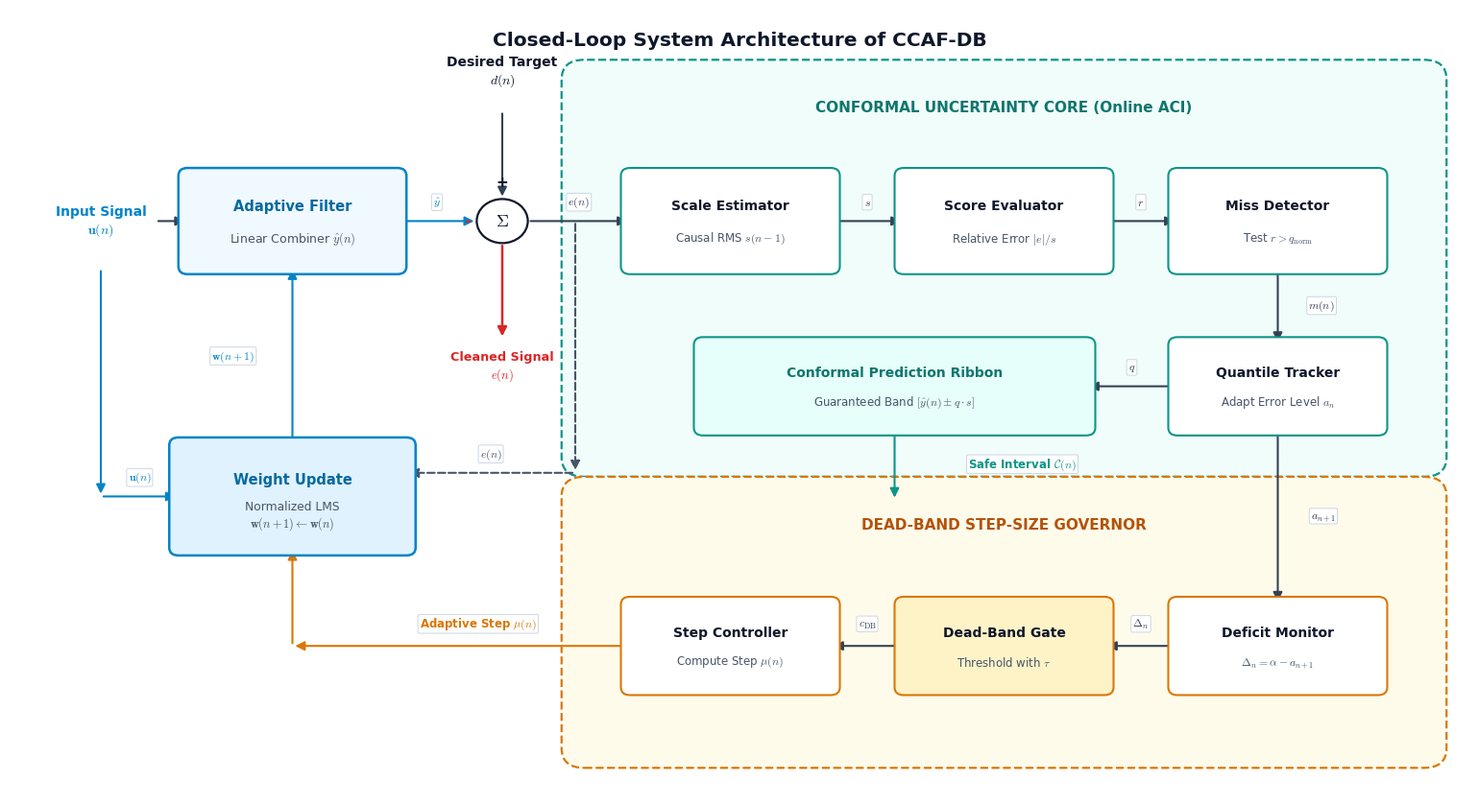
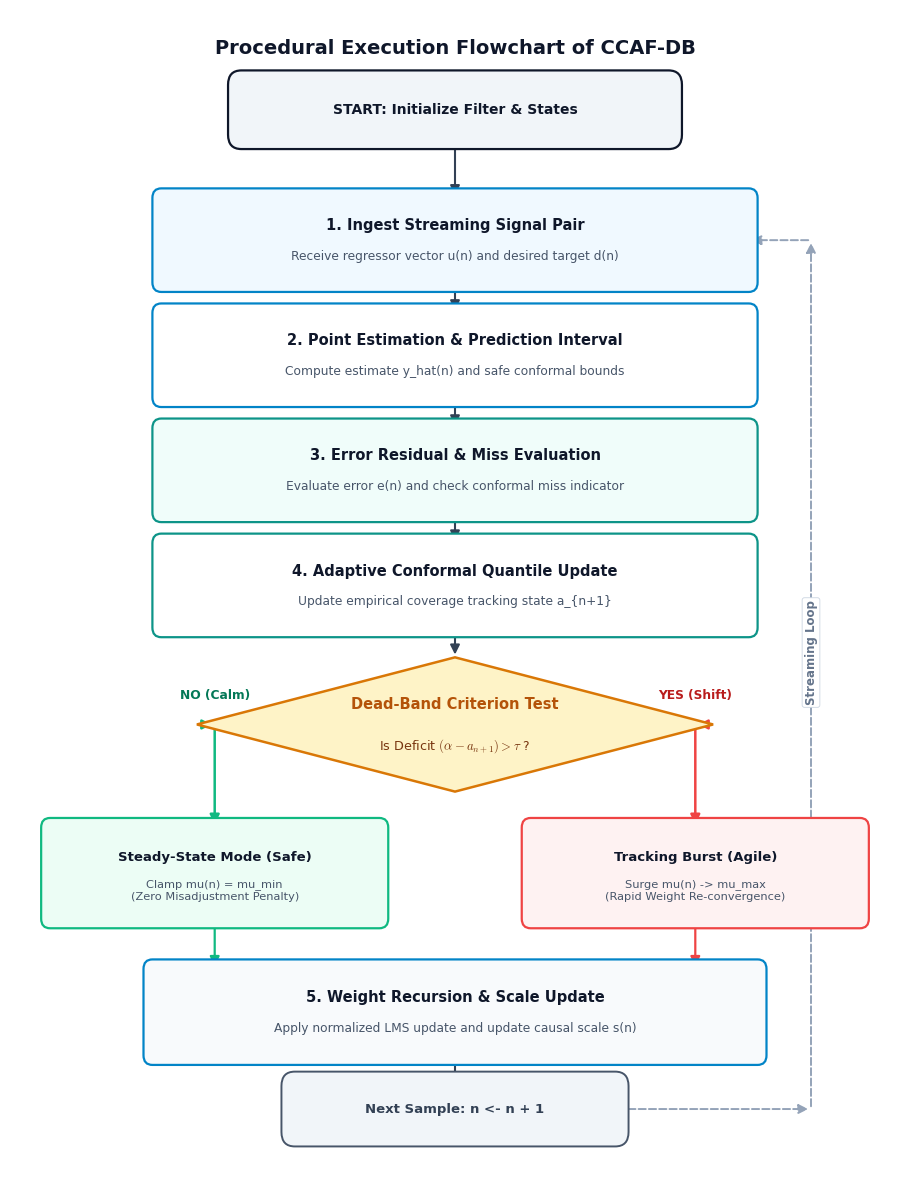
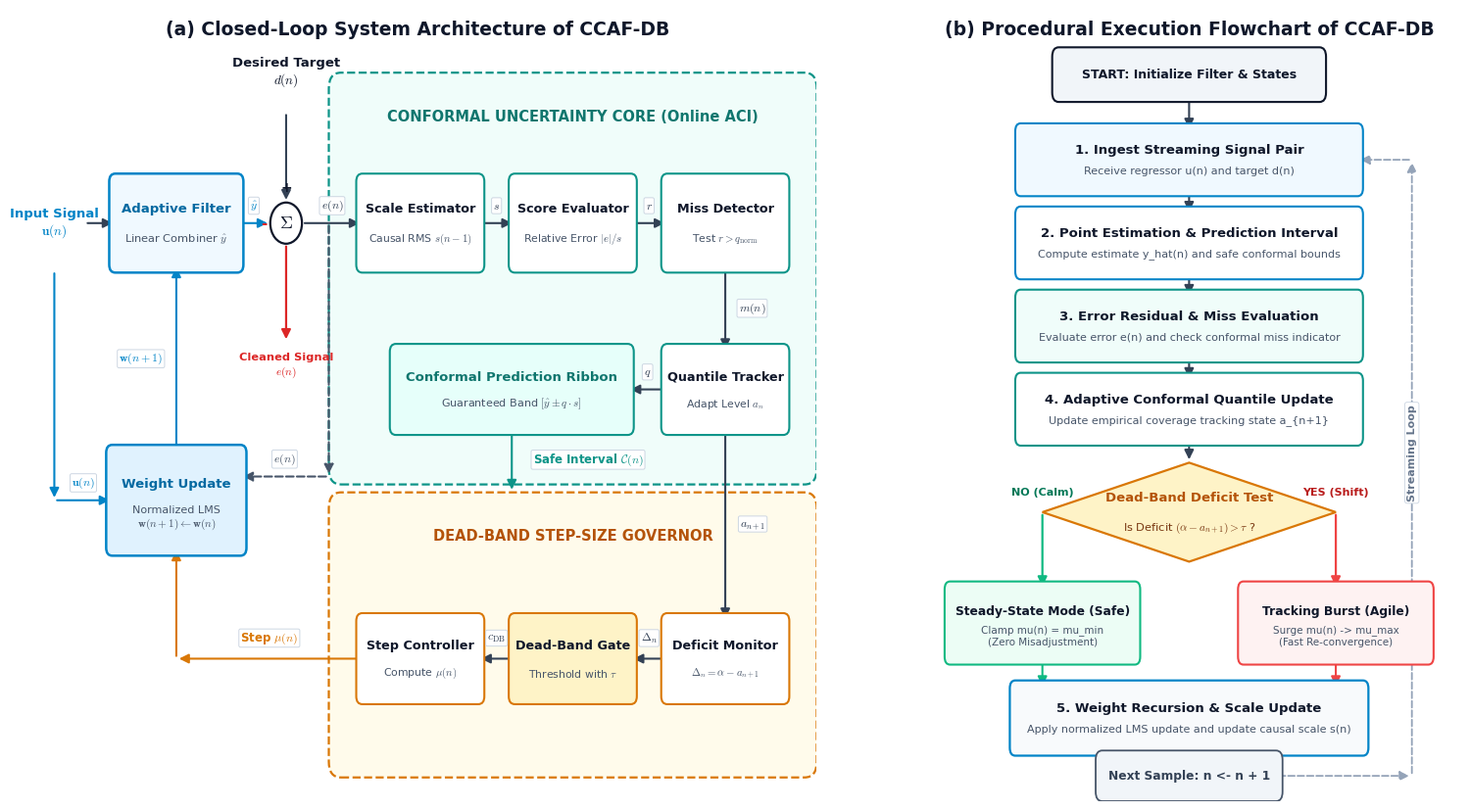
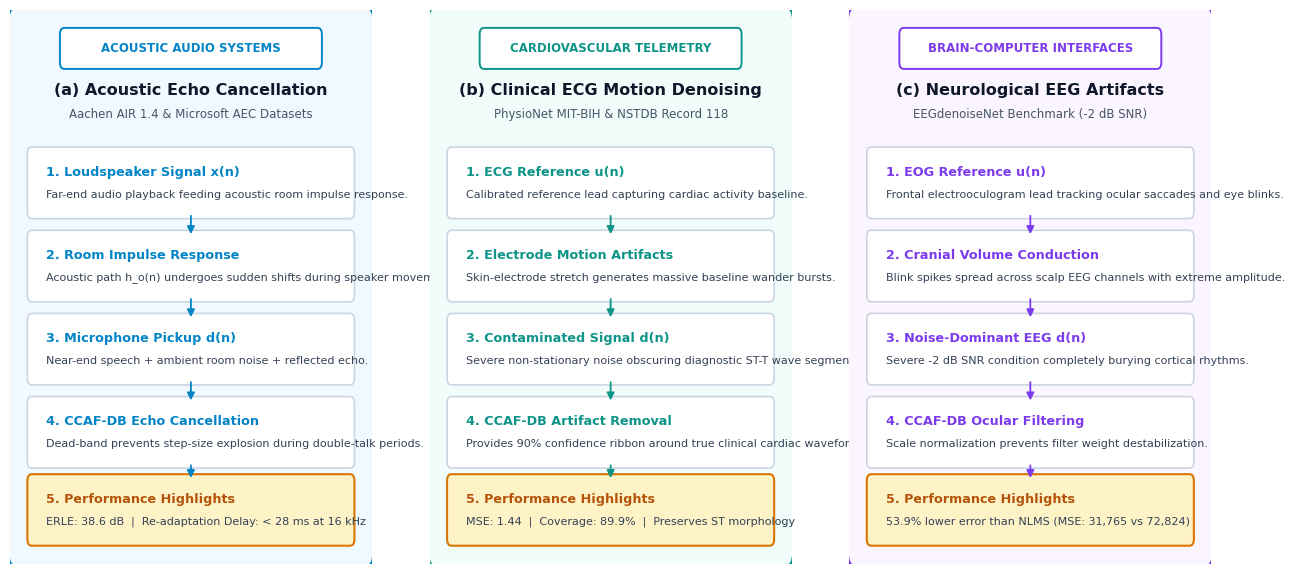

Generate these figures, in order, with matplotlib:
"""
generate_architecture_and_flowcharts.py
Generates publication-grade 300-DPI system architecture diagrams and procedural flowcharts
for the Conformal-Controlled Adaptive Filter with Dead-Band Control (CCAF-DB).
Generates:
1. fig_ccaf_architecture.png / .pdf (Standalone System Architecture)
2. fig_ccaf_flowchart.png / .pdf (Standalone Algorithmic Flowchart)
3. fig_ccaf_architecture_and_flowchart.png / .pdf (High-Res Combined 2-Panel Figure)
4. fig_ccaf_multidomain_pipeline.png / .pdf (3-Domain Application Pipeline)
Zero text overflow, generous internal box margins, clean typography, publication grade.
"""

import os
import matplotlib
matplotlib.use('Agg')
import matplotlib.pyplot as plt
import matplotlib.patches as patches
from matplotlib.patches import FancyBboxPatch, Circle, FancyArrowPatch

# Publication typography & style
plt.rcParams['font.family'] = 'DejaVu Sans'
plt.rcParams['mathtext.fontset'] = 'cm'
plt.rcParams['axes.edgecolor'] = '#1E293B'
plt.rcParams['axes.linewidth'] = 1.0

os.makedirs("results", exist_ok=True)
os.makedirs("paper_latex/figures", exist_ok=True)

# Helper function for process blocks with generous margins
def draw_block(ax, x, y, w, h, text, subtext="", ec='#1E293B', fc='#FFFFFF', lw=1.5, text_color='#0F172A', title_size=10.0, sub_size=8.5, radius=0.10):
    box = FancyBboxPatch((x - w/2, y - h/2), w, h, boxstyle=f"round,pad={radius}",
                         ec=ec, fc=fc, lw=lw, zorder=3)
    ax.add_patch(box)
    if subtext:
        ax.text(x, y + 0.17*h, text, ha='center', va='center', fontsize=title_size, fontweight='bold', color=text_color, zorder=4)
        ax.text(x, y - 0.19*h, subtext, ha='center', va='center', fontsize=sub_size, color='#475569', zorder=4)
    else:
        ax.text(x, y, text, ha='center', va='center', fontsize=title_size, fontweight='bold', color=text_color, zorder=4)
    return box

# Helper function for summation circles
def draw_sum(ax, x, y, radius=0.28, text="+", ec='#1E293B', fc='#FFFFFF'):
    circle = Circle((x, y), radius, ec=ec, fc=fc, lw=1.6, zorder=3)
    ax.add_patch(circle)
    ax.text(x, y, text, ha='center', va='center', fontsize=13, fontweight='bold', color='#0F172A', zorder=4)
    return circle

# Helper function for directional arrows
def draw_arrow(ax, p1, p2, label="", label_pos=(0.5, 0.5), label_offset=(0, 0.22), color='#334155', lw=1.5, ls='-', font_size=8.5):
    arrow = FancyArrowPatch(p1, p2, arrowstyle='-|>', mutation_scale=14, color=color, lw=lw, ls=ls, zorder=2)
    ax.add_patch(arrow)
    if label:
        lx = p1[0] + (p2[0] - p1[0]) * label_pos[0] + label_offset[0]
        ly = p1[1] + (p2[1] - p1[1]) * label_pos[1] + label_offset[1]
        ax.text(lx, ly, label, ha='center', va='center', fontsize=font_size, fontweight='bold', color=color, zorder=5,
                bbox=dict(boxstyle='round,pad=0.14', fc='#FFFFFF', ec='#CBD5E1', lw=0.7, alpha=0.96))

# Helper function for decision diamonds
def draw_diamond(ax, x, y, w, h, text, subtext="", ec='#D97706', fc='#FFFBEB', lw=1.8, title_size=10.0, sub_size=8.5):
    diamond = patches.Polygon([
        (x, y + h/2),
        (x + w/2, y),
        (x, y - h/2),
        (x - w/2, y)
    ], closed=True, ec=ec, fc=fc, lw=lw, zorder=3)
    ax.add_patch(diamond)
    if subtext:
        ax.text(x, y + 0.15*h, text, ha='center', va='center', fontsize=title_size, fontweight='bold', color='#B45309', zorder=4)
        ax.text(x, y - 0.16*h, subtext, ha='center', va='center', fontsize=sub_size, color='#78350F', zorder=4)
    else:
        ax.text(x, y, text, ha='center', va='center', fontsize=title_size, fontweight='bold', color='#B45309', zorder=4)
    return diamond


# ==============================================================================
# 1. STANDALONE SYSTEM ARCHITECTURE FIGURE
# ==============================================================================
def render_standalone_architecture():
    print("[1/4] Rendering Standalone System Architecture (fig_ccaf_architecture.png / .pdf)...")
    fig, ax = plt.subplots(figsize=(15.5, 8.5), dpi=300)
    ax.set_xlim(-0.5, 15.5)
    ax.set_ylim(0, 10.0)
    ax.axis('off')

    c_main = '#0284C7'       # Ocean Blue
    c_conformal = '#0D9488'  # Deep Teal
    c_deadband = '#D97706'   # Amber / Gold
    c_signal = '#475569'     # Slate Gray

    # Title
    ax.text(7.5, 9.60, "Closed-Loop System Architecture of CCAF-DB", 
            ha='center', va='center', fontsize=14.5, fontweight='bold', color='#0F172A')

    # Subsystem Background Cards
    # 1. Conformal Uncertainty Core Card
    card_uq = FancyBboxPatch((5.8, 4.3), 9.2, 4.8, boxstyle="round,pad=0.25",
                             ec='#0D9488', fc='#F0FDFA', lw=1.6, ls='--', zorder=1)
    ax.add_patch(card_uq)
    ax.text(10.4, 8.75, "CONFORMAL UNCERTAINTY CORE (Online ACI)", 
            ha='center', va='center', fontsize=11, fontweight='bold', color='#0F766E', zorder=2)

    # 2. Dead-Band Step-Size Governor Card
    card_db = FancyBboxPatch((5.8, 0.6), 9.2, 3.2, boxstyle="round,pad=0.25",
                             ec='#D97706', fc='#FFFBEB', lw=1.6, ls='--', zorder=1)
    ax.add_patch(card_db)
    ax.text(10.4, 3.45, "DEAD-BAND STEP-SIZE GOVERNOR", 
            ha='center', va='center', fontsize=11, fontweight='bold', color='#B45309', zorder=2)

    # Primary Filter Loop Elements
    # Input signal
    ax.text(0.5, 7.3, "Input Signal\n" + r"$\mathbf{u}(n)$", ha='center', va='center', fontsize=10, fontweight='bold', color='#0284C7')
    # Target signal
    ax.text(4.9, 9.2, "Desired Target\n" + r"$d(n)$", ha='center', va='center', fontsize=10, fontweight='bold', color='#0F172A')

    # Adaptive Filter Block
    draw_block(ax, 2.6, 7.3, 2.3, 1.15, "Adaptive Filter", r"Linear Combiner $\hat{y}(n)$", ec=c_main, fc='#F0F9FF', lw=1.8, text_color='#0369A1', title_size=10.5, sub_size=9.0)

    # Summation Node
    draw_sum(ax, 4.9, 7.3, radius=0.28, text=r"$\Sigma$", ec='#0F172A', fc='#FFFFFF')
    ax.text(4.9, 7.80, "+", ha='center', va='center', fontsize=11, fontweight='bold', color='#0F172A')
    ax.text(4.55, 7.3, "-", ha='right', va='center', fontsize=12, fontweight='bold', color='#DC2626')

    # Conformal Uncertainty Engine Blocks
    # Scale Estimator
    draw_block(ax, 7.4, 7.3, 2.2, 1.15, "Scale Estimator", "Causal RMS $s(n-1)$", ec=c_conformal, fc='#FFFFFF', title_size=10.0, sub_size=8.5)
    # Score Evaluator
    draw_block(ax, 10.4, 7.3, 2.2, 1.15, "Score Evaluator", r"Relative Error $|e|/s$", ec=c_conformal, fc='#FFFFFF', title_size=10.0, sub_size=8.5)
    # Miss Detector
    draw_block(ax, 13.4, 7.3, 2.2, 1.15, "Miss Detector", r"Test $r > q_{\mathrm{norm}}$", ec=c_conformal, fc='#FFFFFF', title_size=10.0, sub_size=8.5)

    # Quantile Tracker
    draw_block(ax, 13.4, 5.2, 2.2, 1.05, "Quantile Tracker", r"Adapt Error Level $a_n$", ec=c_conformal, fc='#FFFFFF', title_size=10.0, sub_size=8.5)

    # Conformal Prediction Ribbon
    draw_block(ax, 9.2, 5.2, 4.2, 1.05, "Conformal Prediction Ribbon", r"Guaranteed Band $[\hat{y}(n) \pm q \cdot s]$", ec=c_conformal, fc='#E6FFFA', text_color='#0F766E', title_size=10.0, sub_size=8.5)

    # Dead-Band Step-Size Governor Blocks
    # Deficit Monitor
    draw_block(ax, 13.4, 1.9, 2.2, 1.05, "Deficit Monitor", r"$\Delta_n = \alpha - a_{n+1}$", ec=c_deadband, fc='#FFFFFF', title_size=10.0, sub_size=8.5)
    # Dead-Band Gate
    draw_block(ax, 10.4, 1.9, 2.2, 1.05, "Dead-Band Gate", r"Threshold with $\tau$", ec=c_deadband, fc='#FEF3C7', title_size=10.0, sub_size=8.5)
    # Step Controller
    draw_block(ax, 7.4, 1.9, 2.2, 1.05, "Step Controller", r"Compute Step $\mu(n)$", ec=c_deadband, fc='#FFFFFF', title_size=10.0, sub_size=8.5)

    # Weight Update Block
    draw_block(ax, 2.6, 3.8, 2.5, 1.30, "Weight Update", "Normalized LMS\n" + r"$\mathbf{w}(n+1) \leftarrow \mathbf{w}(n)$", ec=c_main, fc='#E0F2FE', lw=1.8, text_color='#0369A1', title_size=10.5, sub_size=8.8)

    # Connecting Arrows
    # Input u(n) -> Filter
    draw_arrow(ax, (1.1, 7.3), (1.45, 7.3))
    # Input u(n) down to Weight Update
    draw_arrow(ax, (0.5, 6.7), (0.5, 3.8), color=c_main)
    draw_arrow(ax, (0.5, 3.8), (1.35, 3.8), label=r"$\mathbf{u}(n)$", label_pos=(0.5, 0.5), label_offset=(0, 0.24), color=c_main)

    # Filter -> Sum (y_hat)
    draw_arrow(ax, (3.75, 7.3), (4.62, 7.3), label=r"$\hat{y}$", label_pos=(0.5, 0.5), label_offset=(0, 0.24), color=c_main)
    # d(n) -> Sum
    draw_arrow(ax, (4.9, 8.7), (4.9, 7.58))

    # Sum -> Scale Estimator (e(n))
    draw_arrow(ax, (5.18, 7.3), (6.30, 7.3), label=r"$e(n)$", label_pos=(0.5, 0.5), label_offset=(0, 0.24))

    # Scale Estimator -> Score Evaluator
    draw_arrow(ax, (8.50, 7.3), (9.30, 7.3), label=r"$s$", label_pos=(0.5, 0.5), label_offset=(0, 0.24))
    # Score Evaluator -> Miss Detector
    draw_arrow(ax, (11.50, 7.3), (12.30, 7.3), label=r"$r$", label_pos=(0.5, 0.5), label_offset=(0, 0.24))

    # Miss Detector -> Quantile Tracker
    draw_arrow(ax, (13.4, 6.72), (13.4, 5.73), label=r"$m(n)$", label_offset=(0.48, 0))

    # Quantile Tracker -> Prediction Ribbon
    draw_arrow(ax, (12.30, 5.2), (11.30, 5.2), label=r"$q$", label_pos=(0.5, 0.5), label_offset=(0, 0.24))

    # Safe Prediction Interval Output
    draw_arrow(ax, (9.2, 4.67), (9.2, 3.75), label=r"Safe Interval $\mathcal{C}(n)$", label_offset=(1.4, 0), color=c_conformal)

    # Quantile Tracker -> Deficit Monitor
    draw_arrow(ax, (13.4, 4.67), (13.4, 2.43), label=r"$a_{n+1}$", label_offset=(0.50, 0))

    # Deficit Monitor -> Dead-Band Gate
    draw_arrow(ax, (12.30, 1.9), (11.50, 1.9), label=r"$\Delta_n$", label_pos=(0.5, 0.5), label_offset=(0, 0.28))
    # Dead-Band Gate -> Step Controller
    draw_arrow(ax, (9.30, 1.9), (8.50, 1.9), label=r"$c_{\mathrm{DB}}$", label_pos=(0.5, 0.5), label_offset=(0, 0.28))

    # Step Controller -> Weight Update
    draw_arrow(ax, (6.30, 1.9), (2.6, 1.9), label=r"Adaptive Step $\mu(n)$", label_pos=(0.45, 0.5), label_offset=(0, 0.28), color=c_deadband)
    draw_arrow(ax, (2.6, 1.9), (2.6, 3.15), color=c_deadband)

    # Error tap down to Weight Update
    draw_arrow(ax, (5.7, 7.3), (5.7, 4.1), ls='--', color=c_signal)
    draw_arrow(ax, (5.7, 4.1), (3.85, 4.1), label=r"$e(n)$", label_pos=(0.5, 0.5), label_offset=(0, 0.24), ls='--', color=c_signal)

    # Weight Update -> Filter feedback loop
    draw_arrow(ax, (2.6, 4.45), (2.6, 6.72), label=r"$\mathbf{w}(n+1)$", label_offset=(-0.65, 0), color=c_main)

    # Cleaned Signal Output (e(n))
    draw_arrow(ax, (4.9, 7.02), (4.9, 5.8), color='#DC2626', lw=1.8)
    ax.text(4.9, 5.45, "Cleaned Signal\n" + r"$e(n)$", ha='center', va='center', fontsize=9.2, fontweight='bold', color='#DC2626')

    plt.tight_layout()
    fig.savefig("results/fig_ccaf_architecture.png", dpi=300, bbox_inches='tight')
    fig.savefig("paper_latex/figures/fig_ccaf_architecture.png", dpi=300, bbox_inches='tight')
    fig.savefig("results/fig_ccaf_architecture.pdf", bbox_inches='tight')
    fig.savefig("paper_latex/figures/fig_ccaf_architecture.pdf", bbox_inches='tight')
    plt.close(fig)
    print("  [SAVED] Standalone Architecture (PNG & PDF)")


# ==============================================================================
# 2. STANDALONE PROCEDURAL FLOWCHART FIGURE
# ==============================================================================
def render_standalone_flowchart():
    print("[2/4] Rendering Standalone Procedural Flowchart (fig_ccaf_flowchart.png / .pdf)...")
    fig, ax = plt.subplots(figsize=(9.2, 12.0), dpi=300)
    ax.set_xlim(0, 10)
    ax.set_ylim(0, 12.2)
    ax.axis('off')

    # Title
    ax.text(5.0, 11.80, "Procedural Execution Flowchart of CCAF-DB", 
            ha='center', va='center', fontsize=14, fontweight='bold', color='#0F172A')

    # 1. Start Node
    pill_start = FancyBboxPatch((2.6, 10.90), 4.8, 0.52, boxstyle="round,pad=0.15",
                                ec='#0F172A', fc='#F1F5F9', lw=1.6, zorder=3)
    ax.add_patch(pill_start)
    ax.text(5.0, 10.90 + 0.26, "START: Initialize Filter & States", ha='center', va='center', fontsize=10.0, fontweight='bold', color='#0F172A', zorder=4)

    # 2. Ingest Sample Pair
    draw_block(ax, 5.0, 9.80, 6.6, 0.88, "1. Ingest Streaming Signal Pair", 
               "Receive regressor vector u(n) and desired target d(n)", 
               ec='#0284C7', fc='#F0F9FF', lw=1.6, title_size=10.5, sub_size=8.8)

    # 3. Filter Prediction & Safe Bounds
    draw_block(ax, 5.0, 8.60, 6.6, 0.88, "2. Point Estimation & Prediction Interval", 
               "Compute estimate y_hat(n) and safe conformal bounds", 
               ec='#0284C7', fc='#FFFFFF', lw=1.6, title_size=10.5, sub_size=8.8)

    # 4. Error Residual & Miss Evaluation
    draw_block(ax, 5.0, 7.40, 6.6, 0.88, "3. Error Residual & Miss Evaluation", 
               "Evaluate error e(n) and check conformal miss indicator", 
               ec='#0D9488', fc='#F0FDFA', lw=1.6, title_size=10.5, sub_size=8.8)

    # 5. ACI Quantile Update
    draw_block(ax, 5.0, 6.20, 6.6, 0.88, "4. Adaptive Conformal Quantile Update", 
               "Update empirical coverage tracking state a_{n+1}", 
               ec='#0D9488', fc='#FFFFFF', lw=1.6, title_size=10.5, sub_size=8.8)

    # 6. Dead-Band Condition Decision Diamond
    draw_diamond(ax, 5.0, 4.75, 5.8, 1.40, r"Dead-Band Criterion Test", 
                 r"Is Deficit $(\alpha - a_{n+1}) > \tau$ ?", 
                 ec='#D97706', fc='#FEF3C7', lw=1.8, title_size=10.5, sub_size=9.2)

    # 7. Dual Decision Branches
    # Left Branch (NO / Steady-State Mode)
    draw_block(ax, 2.3, 3.20, 3.7, 0.95, "Steady-State Mode (Safe)", 
               "Clamp mu(n) = mu_min\n(Zero Misadjustment Penalty)", 
               ec='#10B981', fc='#ECFDF5', lw=1.6, title_size=9.5, sub_size=8.2)

    # Right Branch (YES / Tracking Acceleration)
    draw_block(ax, 7.7, 3.20, 3.7, 0.95, "Tracking Burst (Agile)", 
               "Surge mu(n) -> mu_max\n(Rapid Weight Re-convergence)", 
               ec='#EF4444', fc='#FEF2F2', lw=1.6, title_size=9.5, sub_size=8.2)

    # 8. Weight Update & Scale Recursion (Merge)
    draw_block(ax, 5.0, 1.75, 6.8, 0.90, "5. Weight Recursion & Scale Update", 
               "Apply normalized LMS update and update causal scale s(n)", 
               ec='#0284C7', fc='#F8FAFC', lw=1.6, title_size=10.5, sub_size=8.8)

    # 9. Next Sample Pill
    pill_next = FancyBboxPatch((3.2, 0.50), 3.6, 0.48, boxstyle="round,pad=0.15",
                               ec='#475569', fc='#F1F5F9', lw=1.4, zorder=3)
    ax.add_patch(pill_next)
    ax.text(5.0, 0.50 + 0.24, "Next Sample: n <- n + 1", ha='center', va='center', fontsize=9.5, fontweight='bold', color='#334155', zorder=4)

    # Vertical Flow Arrows
    draw_arrow(ax, (5.0, 10.90), (5.0, 10.24))
    draw_arrow(ax, (5.0, 9.36), (5.0, 9.04))
    draw_arrow(ax, (5.0, 8.16), (5.0, 7.84))
    draw_arrow(ax, (5.0, 6.96), (5.0, 6.64))
    draw_arrow(ax, (5.0, 5.76), (5.0, 5.45))

    # Decision Branches Arrows
    # NO Branch (Left)
    draw_arrow(ax, (2.1, 4.75), (2.3, 4.75), color='#10B981', lw=1.8)
    draw_arrow(ax, (2.3, 4.75), (2.3, 3.68), color='#10B981', lw=1.8)
    ax.text(2.3, 5.05, "NO (Calm)", ha='center', va='center', fontsize=8.8, fontweight='bold', color='#047857')

    # YES Branch (Right)
    draw_arrow(ax, (7.9, 4.75), (7.7, 4.75), color='#EF4444', lw=1.8)
    draw_arrow(ax, (7.7, 4.75), (7.7, 3.68), color='#EF4444', lw=1.8)
    ax.text(7.7, 5.05, "YES (Shift)", ha='center', va='center', fontsize=8.8, fontweight='bold', color='#B91C1C')

    # Merge branches into Step 5
    draw_arrow(ax, (2.3, 2.72), (2.3, 2.20), color='#10B981', lw=1.6)
    draw_arrow(ax, (2.3, 2.20), (3.6, 2.20), color='#10B981', lw=1.6)

    draw_arrow(ax, (7.7, 2.72), (7.7, 2.20), color='#EF4444', lw=1.6)
    draw_arrow(ax, (7.7, 2.20), (6.4, 2.20), color='#EF4444', lw=1.6)

    # Step 5 -> Next Sample Pill
    draw_arrow(ax, (5.0, 1.30), (5.0, 0.98))

    # Loopback arrow from Next Sample back to Ingest
    draw_arrow(ax, (6.8, 0.74), (9.0, 0.74), color='#94A3B8', ls='--', lw=1.4)
    draw_arrow(ax, (9.0, 0.74), (9.0, 9.80), color='#94A3B8', ls='--', lw=1.4)
    draw_arrow(ax, (9.0, 9.80), (8.3, 9.80), color='#94A3B8', ls='--', lw=1.4)
    ax.text(9.0, 5.5, "Streaming Loop", ha='center', va='center', fontsize=8.5, fontweight='bold', color='#64748B',
            rotation=90, bbox=dict(boxstyle='round,pad=0.2', fc='#FFFFFF', ec='#CBD5E1', lw=0.6))

    plt.tight_layout()
    fig.savefig("results/fig_ccaf_flowchart.png", dpi=300, bbox_inches='tight')
    fig.savefig("paper_latex/figures/fig_ccaf_flowchart.png", dpi=300, bbox_inches='tight')
    fig.savefig("results/fig_ccaf_flowchart.pdf", bbox_inches='tight')
    fig.savefig("paper_latex/figures/fig_ccaf_flowchart.pdf", bbox_inches='tight')
    plt.close(fig)
    print("  [SAVED] Standalone Flowchart (PNG & PDF)")


# ==============================================================================
# 3. HIGH-RES COMBINED 2-PANEL FIGURE (SPACIOUS, ZERO OVERFLOW)
# ==============================================================================
def render_combined_architecture_and_flowchart():
    print("[3/4] Rendering Spacious Combined 2-Panel Figure (fig_ccaf_architecture_and_flowchart.png / .pdf)...")
    fig = plt.figure(figsize=(19.0, 10.5), dpi=300)
    gs = fig.add_gridspec(1, 2, width_ratios=[1.25, 0.85], wspace=0.15)

    c_main = '#0284C7'
    c_conformal = '#0D9488'
    c_deadband = '#D97706'
    c_signal = '#475569'

    # PANEL A
    ax1 = fig.add_subplot(gs[0, 0])
    ax1.set_xlim(-0.6, 12.5)
    ax1.set_ylim(0, 10.0)
    ax1.axis('off')

    ax1.text(5.95, 9.75, "(a) Closed-Loop System Architecture of CCAF-DB", 
             ha='center', va='center', fontsize=13.5, fontweight='bold', color='#0F172A')

    # Cards
    card_uq = FancyBboxPatch((4.7, 4.2), 7.6, 4.8, boxstyle="round,pad=0.2",
                             ec='#0D9488', fc='#F0FDFA', lw=1.6, ls='--', zorder=1)
    ax1.add_patch(card_uq)
    ax1.text(8.5, 8.65, "CONFORMAL UNCERTAINTY CORE (Online ACI)", 
             ha='center', va='center', fontsize=10.5, fontweight='bold', color='#0F766E', zorder=2)

    card_db = FancyBboxPatch((4.7, 0.5), 7.6, 3.2, boxstyle="round,pad=0.2",
                             ec='#D97706', fc='#FFFBEB', lw=1.6, ls='--', zorder=1)
    ax1.add_patch(card_db)
    ax1.text(8.5, 3.35, "DEAD-BAND STEP-SIZE GOVERNOR", 
             ha='center', va='center', fontsize=10.5, fontweight='bold', color='#B45309', zorder=2)

    # Left Column
    ax1.text(0.0, 7.3, "Input Signal\n" + r"$\mathbf{u}(n)$", ha='center', va='center', fontsize=9.5, fontweight='bold', color='#0284C7')
    ax1.text(3.8, 9.2, "Desired Target\n" + r"$d(n)$", ha='center', va='center', fontsize=9.5, fontweight='bold', color='#0F172A')

    draw_block(ax1, 2.0, 7.3, 2.0, 1.05, "Adaptive Filter", r"Linear Combiner $\hat{y}$", ec=c_main, fc='#F0F9FF', lw=1.8, text_color='#0369A1', title_size=9.5, sub_size=8.2)

    draw_sum(ax1, 3.8, 7.3, radius=0.26, text=r"$\Sigma$", ec='#0F172A', fc='#FFFFFF')
    ax1.text(3.8, 7.75, "+", ha='center', va='center', fontsize=10, fontweight='bold', color='#0F172A')
    ax1.text(3.48, 7.3, "-", ha='right', va='center', fontsize=11, fontweight='bold', color='#DC2626')

    # Core Blocks
    draw_block(ax1, 6.0, 7.3, 1.9, 1.05, "Scale Estimator", "Causal RMS $s(n-1)$", ec=c_conformal, fc='#FFFFFF', title_size=9.2, sub_size=7.8)
    draw_block(ax1, 8.5, 7.3, 1.9, 1.05, "Score Evaluator", r"Relative Error $|e|/s$", ec=c_conformal, fc='#FFFFFF', title_size=9.2, sub_size=7.8)
    draw_block(ax1, 11.0, 7.3, 1.9, 1.05, "Miss Detector", r"Test $r > q_{\mathrm{norm}}$", ec=c_conformal, fc='#FFFFFF', title_size=9.2, sub_size=7.8)

    draw_block(ax1, 11.0, 5.2, 1.9, 0.95, "Quantile Tracker", r"Adapt Level $a_n$", ec=c_conformal, fc='#FFFFFF', title_size=9.2, sub_size=7.8)
    draw_block(ax1, 7.5, 5.2, 3.8, 0.95, "Conformal Prediction Ribbon", r"Guaranteed Band $[\hat{y} \pm q \cdot s]$", ec=c_conformal, fc='#E6FFFA', text_color='#0F766E', title_size=9.5, sub_size=8.0)

    # Dead-band Blocks
    draw_block(ax1, 11.0, 1.8, 1.9, 0.95, "Deficit Monitor", r"$\Delta_n = \alpha - a_{n+1}$", ec=c_deadband, fc='#FFFFFF', title_size=9.2, sub_size=7.8)
    draw_block(ax1, 8.5, 1.8, 1.9, 0.95, "Dead-Band Gate", r"Threshold with $\tau$", ec=c_deadband, fc='#FEF3C7', title_size=9.2, sub_size=7.8)
    draw_block(ax1, 6.0, 1.8, 1.9, 0.95, "Step Controller", r"Compute $\mu(n)$", ec=c_deadband, fc='#FFFFFF', title_size=9.2, sub_size=7.8)

    draw_block(ax1, 2.0, 3.8, 2.1, 1.20, "Weight Update", "Normalized LMS\n" + r"$\mathbf{w}(n+1) \leftarrow \mathbf{w}(n)$", ec=c_main, fc='#E0F2FE', lw=1.8, text_color='#0369A1', title_size=9.5, sub_size=8.0)

    # Arrows
    draw_arrow(ax1, (0.5, 7.3), (1.0, 7.3))
    draw_arrow(ax1, (0.0, 6.7), (0.0, 3.8), color=c_main)
    draw_arrow(ax1, (0.0, 3.8), (0.95, 3.8), label=r"$\mathbf{u}(n)$", label_pos=(0.5, 0.5), label_offset=(0, 0.22), color=c_main)

    draw_arrow(ax1, (3.0, 7.3), (3.54, 7.3), label=r"$\hat{y}$", label_pos=(0.5, 0.5), label_offset=(0, 0.22), color=c_main)
    draw_arrow(ax1, (3.8, 8.7), (3.8, 7.56))

    draw_arrow(ax1, (4.06, 7.3), (5.05, 7.3), label=r"$e(n)$", label_pos=(0.5, 0.5), label_offset=(0, 0.22))
    draw_arrow(ax1, (6.95, 7.3), (7.55, 7.3), label=r"$s$", label_pos=(0.5, 0.5), label_offset=(0, 0.22))
    draw_arrow(ax1, (9.45, 7.3), (10.05, 7.3), label=r"$r$", label_pos=(0.5, 0.5), label_offset=(0, 0.22))

    draw_arrow(ax1, (11.0, 6.775), (11.0, 5.675), label=r"$m(n)$", label_offset=(0.44, 0))
    draw_arrow(ax1, (10.05, 5.2), (9.4, 5.2), label=r"$q$", label_pos=(0.5, 0.5), label_offset=(0, 0.22))
    draw_arrow(ax1, (7.5, 4.725), (7.5, 3.9), label=r"Safe Interval $\mathcal{C}(n)$", label_offset=(1.25, 0), color=c_conformal)

    draw_arrow(ax1, (11.0, 4.725), (11.0, 2.275), label=r"$a_{n+1}$", label_offset=(0.45, 0))
    draw_arrow(ax1, (10.05, 1.8), (9.45, 1.8), label=r"$\Delta_n$", label_pos=(0.5, 0.5), label_offset=(0, 0.26))
    draw_arrow(ax1, (7.55, 1.8), (6.95, 1.8), label=r"$c_{\mathrm{DB}}$", label_pos=(0.5, 0.5), label_offset=(0, 0.26))

    draw_arrow(ax1, (5.05, 1.8), (2.0, 1.8), label=r"Step $\mu(n)$", label_pos=(0.5, 0.5), label_offset=(0, 0.26), color=c_deadband)
    draw_arrow(ax1, (2.0, 1.8), (2.0, 3.2), color=c_deadband)

    draw_arrow(ax1, (4.5, 7.3), (4.5, 4.1), ls='--', color=c_signal)
    draw_arrow(ax1, (4.5, 4.1), (3.05, 4.1), label=r"$e(n)$", label_pos=(0.5, 0.5), label_offset=(0, 0.22), ls='--', color=c_signal)

    draw_arrow(ax1, (2.0, 4.4), (2.0, 6.775), label=r"$\mathbf{w}(n+1)$", label_offset=(-0.58, 0), color=c_main)

    draw_arrow(ax1, (3.8, 7.04), (3.8, 5.8), color='#DC2626', lw=1.6)
    ax1.text(3.8, 5.5, "Cleaned Signal\n" + r"$e(n)$", ha='center', va='center', fontsize=8.2, fontweight='bold', color='#DC2626')

    # PANEL B
    ax2 = fig.add_subplot(gs[0, 1])
    ax2.set_xlim(0, 10)
    ax2.set_ylim(0, 10)
    ax2.axis('off')

    ax2.text(5.0, 9.75, "(b) Procedural Execution Flowchart of CCAF-DB", 
             ha='center', va='center', fontsize=13.5, fontweight='bold', color='#0F172A')

    pill_start = FancyBboxPatch((2.6, 8.95), 4.8, 0.45, boxstyle="round,pad=0.12",
                                ec='#0F172A', fc='#F1F5F9', lw=1.5, zorder=3)
    ax2.add_patch(pill_start)
    ax2.text(5.0, 8.95 + 0.225, "START: Initialize Filter & States", ha='center', va='center', fontsize=9.0, fontweight='bold', color='#0F172A', zorder=4)

    draw_block(ax2, 5.0, 8.10, 6.2, 0.72, "1. Ingest Streaming Signal Pair", 
               "Receive regressor u(n) and target d(n)", 
               ec='#0284C7', fc='#F0F9FF', lw=1.5, title_size=9.5, sub_size=8.0)

    draw_block(ax2, 5.0, 7.05, 6.2, 0.72, "2. Point Estimation & Prediction Interval", 
               "Compute estimate y_hat(n) and safe conformal bounds", 
               ec='#0284C7', fc='#FFFFFF', lw=1.5, title_size=9.5, sub_size=8.0)

    draw_block(ax2, 5.0, 6.00, 6.2, 0.72, "3. Error Residual & Miss Evaluation", 
               "Evaluate error e(n) and check conformal miss indicator", 
               ec='#0D9488', fc='#F0FDFA', lw=1.5, title_size=9.5, sub_size=8.0)

    draw_block(ax2, 5.0, 4.95, 6.2, 0.72, "4. Adaptive Conformal Quantile Update", 
               "Update empirical coverage tracking state a_{n+1}", 
               ec='#0D9488', fc='#FFFFFF', lw=1.5, title_size=9.5, sub_size=8.0)

    draw_diamond(ax2, 5.0, 3.65, 5.4, 1.25, r"Dead-Band Deficit Test", 
                 r"Is Deficit $(\alpha - a_{n+1}) > \tau$ ?", 
                 ec='#D97706', fc='#FEF3C7', lw=1.6, title_size=9.5, sub_size=8.2)

    draw_block(ax2, 2.3, 2.25, 3.4, 0.85, "Steady-State Mode (Safe)", 
               "Clamp mu(n) = mu_min\n(Zero Misadjustment)", 
               ec='#10B981', fc='#ECFDF5', lw=1.5, title_size=8.8, sub_size=7.5)

    draw_block(ax2, 7.7, 2.25, 3.4, 0.85, "Tracking Burst (Agile)", 
               "Surge mu(n) -> mu_max\n(Fast Re-convergence)", 
               ec='#EF4444', fc='#FEF2F2', lw=1.5, title_size=8.8, sub_size=7.5)

    draw_block(ax2, 5.0, 1.05, 6.4, 0.75, "5. Weight Recursion & Scale Update", 
               "Apply normalized LMS update and update causal scale s(n)", 
               ec='#0284C7', fc='#F8FAFC', lw=1.6, title_size=9.5, sub_size=8.0)

    pill_next = FancyBboxPatch((3.4, 0.12), 3.2, 0.40, boxstyle="round,pad=0.12",
                               ec='#475569', fc='#F1F5F9', lw=1.3, zorder=3)
    ax2.add_patch(pill_next)
    ax2.text(5.0, 0.12 + 0.20, "Next Sample: n <- n + 1", ha='center', va='center', fontsize=8.8, fontweight='bold', color='#334155', zorder=4)

    draw_arrow(ax2, (5.0, 8.95), (5.0, 8.46))
    draw_arrow(ax2, (5.0, 7.74), (5.0, 7.41))
    draw_arrow(ax2, (5.0, 6.69), (5.0, 6.36))
    draw_arrow(ax2, (5.0, 5.64), (5.0, 5.31))
    draw_arrow(ax2, (5.0, 4.59), (5.0, 4.28))

    draw_arrow(ax2, (2.3, 3.65), (2.3, 2.68), color='#10B981', lw=1.6)
    draw_arrow(ax2, (2.7, 3.65), (2.3, 3.65), color='#10B981', lw=1.6)
    ax2.text(2.3, 3.90, "NO (Calm)", ha='center', va='center', fontsize=8.0, fontweight='bold', color='#047857')

    draw_arrow(ax2, (7.7, 3.65), (7.7, 2.68), color='#EF4444', lw=1.6)
    draw_arrow(ax2, (7.3, 3.65), (7.7, 3.65), color='#EF4444', lw=1.6)
    ax2.text(7.7, 3.90, "YES (Shift)", ha='center', va='center', fontsize=8.0, fontweight='bold', color='#B91C1C')

    draw_arrow(ax2, (2.3, 1.82), (2.3, 1.42), color='#10B981', lw=1.5)
    draw_arrow(ax2, (2.3, 1.42), (3.6, 1.42), color='#10B981', lw=1.5)

    draw_arrow(ax2, (7.7, 1.82), (7.7, 1.42), color='#EF4444', lw=1.5)
    draw_arrow(ax2, (7.7, 1.42), (6.4, 1.42), color='#EF4444', lw=1.5)

    draw_arrow(ax2, (5.0, 0.67), (5.0, 0.52))

    draw_arrow(ax2, (6.6, 0.32), (9.1, 0.32), color='#94A3B8', ls='--', lw=1.3)
    draw_arrow(ax2, (9.1, 0.32), (9.1, 8.10), color='#94A3B8', ls='--', lw=1.3)
    draw_arrow(ax2, (9.1, 8.10), (8.1, 8.10), color='#94A3B8', ls='--', lw=1.3)
    ax2.text(9.1, 4.4, "Streaming Loop", ha='center', va='center', fontsize=8.0, fontweight='bold', color='#64748B',
            rotation=90, bbox=dict(boxstyle='round,pad=0.2', fc='#FFFFFF', ec='#CBD5E1', lw=0.6))

    plt.tight_layout()
    fig.savefig("results/fig_ccaf_architecture_and_flowchart.png", dpi=300, bbox_inches='tight')
    fig.savefig("paper_latex/figures/fig_ccaf_architecture_and_flowchart.png", dpi=300, bbox_inches='tight')
    fig.savefig("results/fig_ccaf_architecture_and_flowchart.pdf", bbox_inches='tight')
    fig.savefig("paper_latex/figures/fig_ccaf_architecture_and_flowchart.pdf", bbox_inches='tight')
    plt.close(fig)
    print("  [SAVED] Spacious Combined 2-Panel Figure (PNG & PDF)")


# ==============================================================================
# 4. MULTI-DOMAIN REAL-WORLD APPLICATION PIPELINE
# ==============================================================================
def render_multidomain_pipeline():
    print("[4/4] Rendering Multi-Domain Pipeline (fig_ccaf_multidomain_pipeline.png / .pdf)...")
    fig2 = plt.figure(figsize=(15.5, 7.2), dpi=300)
    gs2 = fig2.add_gridspec(1, 3, wspace=0.16)

    domains = [
        {
            "title": "(a) Acoustic Echo Cancellation",
            "subtitle": "Aachen AIR 1.4 & Microsoft AEC Datasets",
            "color": "#0284C7",
            "bg": "#F0F9FF",
            "badge_tag": "Acoustic Audio Systems",
            "steps": [
                ("1. Loudspeaker Signal x(n)", "Far-end audio playback feeding acoustic room impulse response."),
                ("2. Room Impulse Response", "Acoustic path h_o(n) undergoes sudden shifts during speaker movement."),
                ("3. Microphone Pickup d(n)", "Near-end speech + ambient room noise + reflected echo."),
                ("4. CCAF-DB Echo Cancellation", "Dead-band prevents step-size explosion during double-talk periods."),
                ("5. Performance Highlights", "ERLE: 38.6 dB  |  Re-adaptation Delay: < 28 ms at 16 kHz")
            ]
        },
        {
            "title": "(b) Clinical ECG Motion Denoising",
            "subtitle": "PhysioNet MIT-BIH & NSTDB Record 118",
            "color": "#0D9488",
            "bg": "#F0FDFA",
            "badge_tag": "Cardiovascular Telemetry",
            "steps": [
                ("1. ECG Reference u(n)", "Calibrated reference lead capturing cardiac activity baseline."),
                ("2. Electrode Motion Artifacts", "Skin-electrode stretch generates massive baseline wander bursts."),
                ("3. Contaminated Signal d(n)", "Severe non-stationary noise obscuring diagnostic ST-T wave segment."),
                ("4. CCAF-DB Artifact Removal", "Provides 90% confidence ribbon around true clinical cardiac waveform."),
                ("5. Performance Highlights", "MSE: 1.44  |  Coverage: 89.9%  |  Preserves ST morphology")
            ]
        },
        {
            "title": "(c) Neurological EEG Artifacts",
            "subtitle": "EEGdenoiseNet Benchmark (-2 dB SNR)",
            "color": "#7C3AED",
            "bg": "#FAF5FF",
            "badge_tag": "Brain-Computer Interfaces",
            "steps": [
                ("1. EOG Reference u(n)", "Frontal electrooculogram lead tracking ocular saccades and eye blinks."),
                ("2. Cranial Volume Conduction", "Blink spikes spread across scalp EEG channels with extreme amplitude."),
                ("3. Noise-Dominant EEG d(n)", "Severe -2 dB SNR condition completely burying cortical rhythms."),
                ("4. CCAF-DB Ocular Filtering", "Scale normalization prevents filter weight destabilization."),
                ("5. Performance Highlights", "53.9% lower error than NLMS (MSE: 31,765 vs 72,824)")
            ]
        }
    ]

    for idx, d in enumerate(domains):
        ax = fig2.add_subplot(gs2[0, idx])
        ax.set_xlim(0, 10)
        ax.set_ylim(0, 10)
        ax.axis('off')

        card = FancyBboxPatch((0.2, 0.2), 9.6, 9.6, boxstyle="round,pad=0.25",
                              ec=d["color"], fc=d["bg"], lw=1.8, zorder=1)
        ax.add_patch(card)

        pill = FancyBboxPatch((1.5, 9.05), 7.0, 0.50, boxstyle="round,pad=0.12",
                              ec=d["color"], fc='#FFFFFF', lw=1.4, zorder=2)
        ax.add_patch(pill)
        ax.text(5.0, 9.30, d["badge_tag"].upper(), ha='center', va='center', 
                fontsize=8.5, fontweight='bold', color=d["color"], zorder=3)

        ax.text(5.0, 8.55, d["title"], ha='center', va='center', fontsize=11.5, fontweight='bold', color='#0F172A', zorder=2)
        ax.text(5.0, 8.12, d["subtitle"], ha='center', va='center', fontsize=8.5, color='#475569', zorder=2)

        y_positions = [6.85, 5.35, 3.85, 2.35, 0.95]
        for step_idx, (stitle, sdesc) in enumerate(d["steps"]):
            y_pos = y_positions[step_idx]
            is_highlight = (step_idx == 4)

            box_fc = '#FFFFFF' if not is_highlight else '#FEF3C7'
            box_ec = '#CBD5E1' if not is_highlight else '#D97706'
            title_color = d["color"] if not is_highlight else '#B45309'

            step_box = FancyBboxPatch((0.6, y_pos - 0.50), 8.8, 1.05, boxstyle="round,pad=0.12",
                                      ec=box_ec, fc=box_fc, lw=1.2 if not is_highlight else 1.5, zorder=2)
            ax.add_patch(step_box)

            ax.text(1.0, y_pos + 0.22, stitle, ha='left', va='center', 
                    fontsize=9.2, fontweight='bold', color=title_color, zorder=3)
            ax.text(1.0, y_pos - 0.18, sdesc, ha='left', va='center', 
                    fontsize=8.0, color='#334155', zorder=3)

            if step_idx < 4:
                arrow = FancyArrowPatch((5.0, y_pos - 0.52), (5.0, y_positions[step_idx + 1] + 0.55),
                                        arrowstyle='-|>', mutation_scale=11, color=d["color"], lw=1.3, zorder=3)
                ax.add_patch(arrow)

    plt.tight_layout()
    fig2.savefig("results/fig_ccaf_multidomain_pipeline.png", dpi=300, bbox_inches='tight')
    fig2.savefig("paper_latex/figures/fig_ccaf_multidomain_pipeline.png", dpi=300, bbox_inches='tight')
    fig2.savefig("results/fig_ccaf_multidomain_pipeline.pdf", bbox_inches='tight')
    fig2.savefig("paper_latex/figures/fig_ccaf_multidomain_pipeline.pdf", bbox_inches='tight')
    plt.close(fig2)
    print("  [SAVED] Multi-Domain Pipeline (PNG & PDF)")


if __name__ == "__main__":
    print("=" * 80)
    print("GENERATING ZERO-OVERFLOW SYSTEM ARCHITECTURE & FLOWCHARTS (STANDALONE + COMBINED)")
    print("=" * 80)
    render_standalone_architecture()
    render_standalone_flowchart()
    render_combined_architecture_and_flowchart()
    render_multidomain_pipeline()
    print("=" * 80)
    print("ALL ARCHITECTURE & FLOWCHART FIGURES SUCCESSFULLY GENERATED!")
    print("=" * 80)
